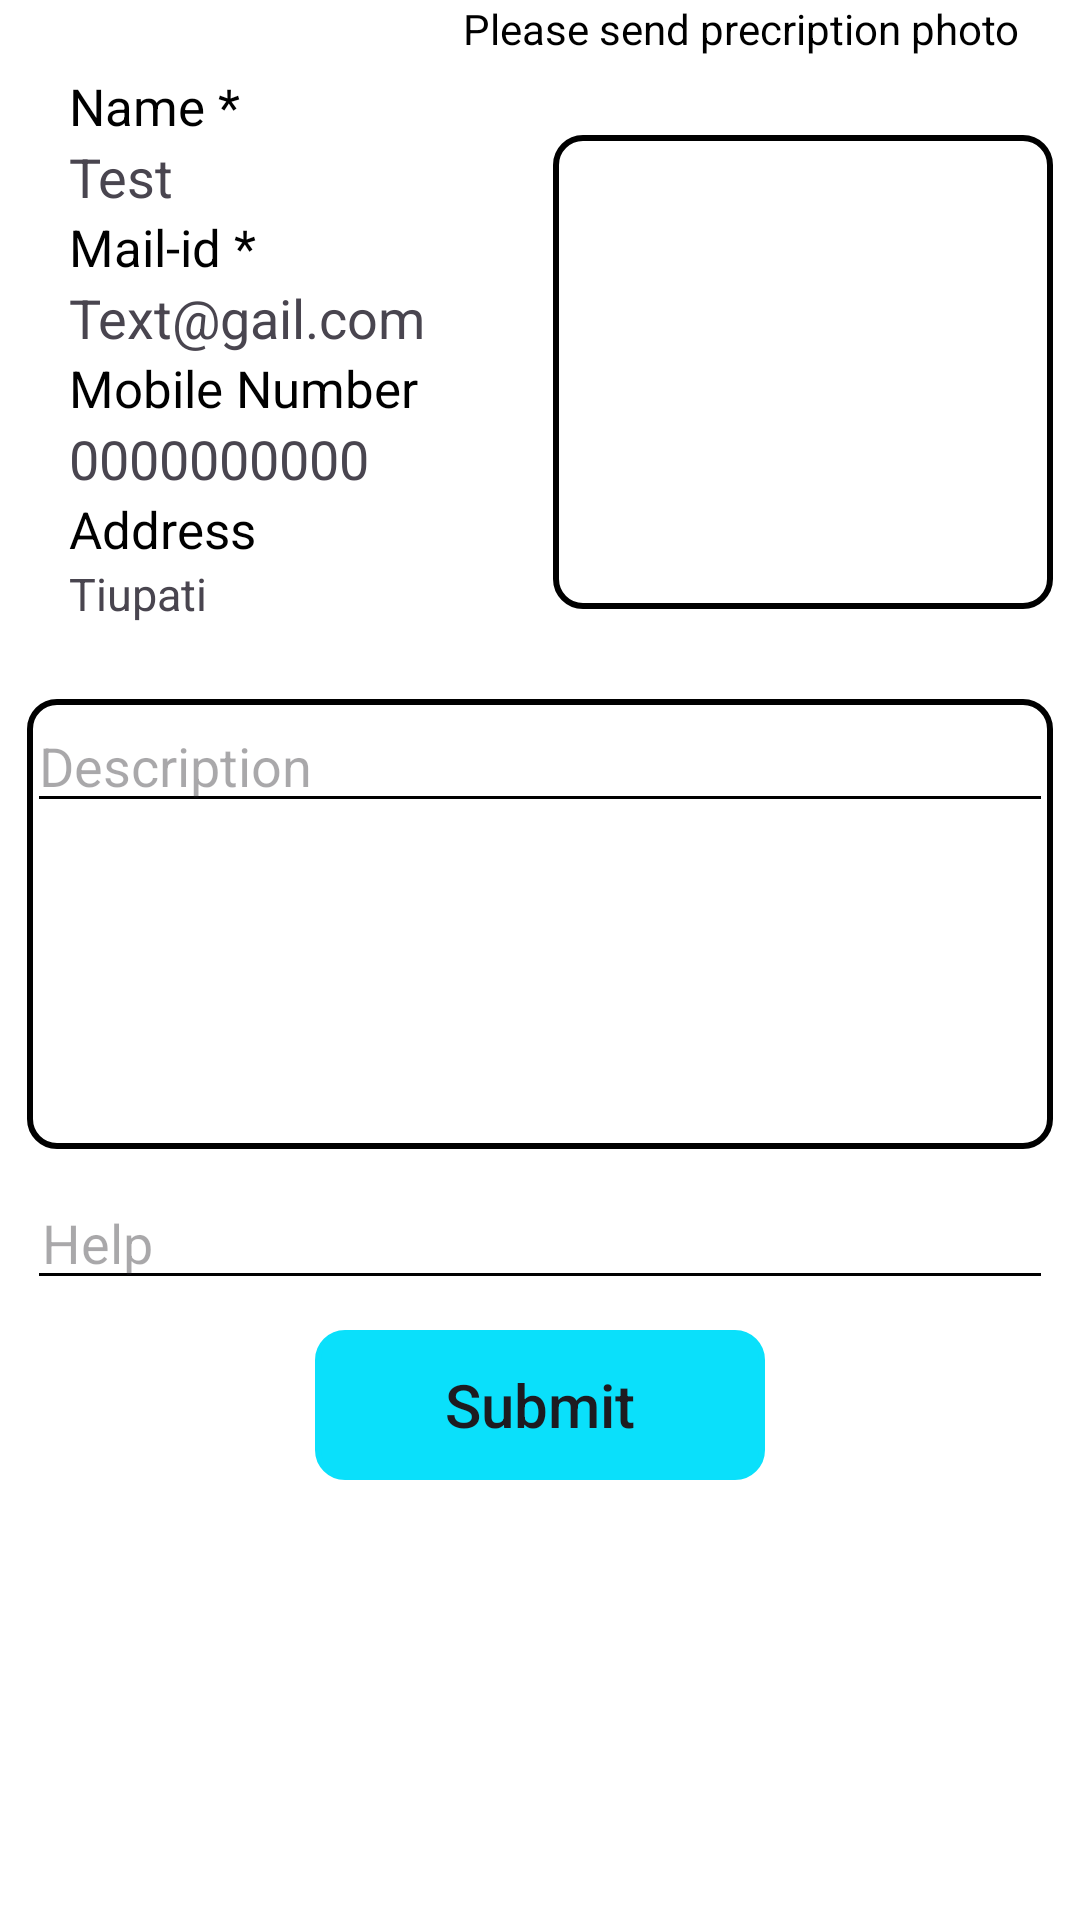

Write the Android layout XML for this screen, with the resource values it uses.
<!-- AndroidManifest.xml: application theme Theme.MobileComputingServicesToSupportFloodDisaster -->
<!-- res/layout/activity_add_donation.xml -->
<?xml version="1.0" encoding="utf-8"?>
<LinearLayout xmlns:android="http://schemas.android.com/apk/res/android"
    xmlns:tools="http://schemas.android.com/tools"
    android:layout_width="match_parent"
    android:layout_height="match_parent"
    android:orientation="vertical"
    tools:context=".Donors.AddDonation">

    <TextView
        android:layout_width="wrap_content"
        android:layout_height="wrap_content"
        android:layout_gravity="end"
        android:paddingEnd="20sp"
        android:text="Please send precription photo"
        android:textColor="@color/black"
        tools:ignore="HardcodedText" />

    <LinearLayout
        style="@style/edittext"
        android:layout_width="match_parent"
        android:layout_height="200dp"
        android:backgroundTint="@color/white">

        <LinearLayout

            android:layout_width="0dp"
            android:layout_height="match_parent"
            android:layout_weight="0.5"
            android:orientation="vertical">

            <TextView
                style="@style/texthead"
                android:layout_height="wrap_content"
                android:text="Name *"
                tools:ignore="HardcodedText" />

            <TextView
                android:id="@+id/name"
                style="@style/headtext" />

            <TextView
                style="@style/texthead"
                android:layout_height="wrap_content"
                android:text="Mail-id *"
                tools:ignore="HardcodedText" />

            <TextView
                android:id="@+id/mailid2"
                style="@style/headtext"
                android:text="Text@gail.com"
                tools:ignore="HardcodedText" />

            <TextView
                style="@style/texthead"
                android:layout_height="wrap_content"
                android:text="Mobile Number"
                tools:ignore="HardcodedText" />

            <TextView
                android:id="@+id/mobile"
                style="@style/headtext"
                android:text="0000000000"
                tools:ignore="HardcodedText" />

            <TextView
                style="@style/texthead"
                android:layout_height="wrap_content"
                android:text="Address"
                tools:ignore="HardcodedText" />

            <TextView
                android:id="@+id/adress"
                style="@style/headtext"
                android:text="Tiupati"
                android:textSize="15sp"
                tools:ignore="HardcodedText" />

        </LinearLayout>

        <ImageView
            android:id="@+id/seton"
            android:layout_width="0dp"
            android:layout_height="158dp"
            android:layout_gravity="center"
            android:layout_weight="0.5"
            android:background="@drawable/line"
            android:padding="10dp"
            android:src="@drawable/camera"
            tools:ignore="ContentDescription" />
    </LinearLayout>

    <LinearLayout
        android:layout_width="match_parent"
        android:layout_height="150dp"
        android:layout_margin="9dp"
        android:background="@drawable/line">

        <EditText
            android:id="@+id/discription"
            android:layout_width="match_parent"
            android:layout_height="wrap_content"
            android:backgroundTint="@color/black"
            android:hint="Description"
            android:textColor="@color/black"
            tools:ignore="HardcodedText" />

    </LinearLayout>

    <EditText
        android:id="@+id/disnmae"
        style="@style/headtext"
        android:layout_marginStart="9dp"
        android:layout_marginEnd="9dp"
        android:backgroundTint="@color/black"
        android:hint="Help"
        android:text=""
        tools:ignore="HardcodedText" />


    <androidx.appcompat.widget.AppCompatButton
        android:id="@+id/submit"
        android:layout_width="150dp"
        android:layout_height="50dp"
        android:layout_gravity="center"
        android:layout_marginTop="10dp"
        android:background="@drawable/line"
        android:backgroundTint="@color/teal_200"
        android:text="Submit"
        android:textAllCaps="false"
        android:textSize="20sp"
        tools:ignore="HardcodedText" />
</LinearLayout>
<!-- resources referenced by this layout -->
<resources>
  <color name="black">#FF000000</color>
  <color name="teal_200">#0AE0FB</color>
  <color name="white">#FFFFFFFF</color>
  <!-- drawable line (drawable) -->
  <?xml version="1.0" encoding="utf-8"?>
  <shape
      android:shape="rectangle" xmlns:android="http://schemas.android.com/apk/res/android">
  <stroke android:color="@color/black"
      android:width="2dp"/>
      <corners android:radius="9dp"/>
  </shape>
  <style name="edittext">
          <item name="android:layout_marginTop">5dp</item>
          <item name="android:layout_marginStart">9dp</item>
          <item name="android:layout_marginEnd">9dp</item>
          <item name="android:paddingStart">9dp</item>
          <item name="android:backgroundTint">@color/teal_200</item>
          <item name="android:background">@drawable/wholecurve</item>
          <item name="android:layout_width">match_parent</item>
          <item name="android:layout_height">50dp</item>
      </style>
  <style name="headtext">
          <item name="android:textSize">18sp</item>
          <item name="android:paddingStart">5dp</item>
          <item name="android:text">Test</item>
          <item name="android:layout_width">match_parent</item>
          <item name="android:layout_height">wrap_content</item>
      </style>
  <style name="texthead">
          <item name="android:textColor">@color/black</item>
          <item name="android:textSize">17sp</item>
          <item name="android:gravity">start</item>
          <item name="android:paddingStart">5dp</item>
          <item name="android:layout_width">match_parent</item>
          <item name="android:layout_height">wrap_content</item>
      </style>
  <style name="Theme.MobileComputingServicesToSupportFloodDisaster" parent="Base.Theme.MobileComputingServicesToSupportFloodDisaster">
          <item name="colorPrimary">@color/purple_500</item>
          <item name="colorPrimaryVariant">@color/purple_700</item>
          <item name="colorOnPrimary">@color/white</item>
          <item name="colorSecondary">@color/teal_200</item>
          <item name="colorSecondaryVariant">@color/teal_700</item>
          <item name="colorOnSecondary">@color/black</item>
          <item name="android:statusBarColor">@color/purple_200</item>
          <item name="android:navigationBarColor">@color/purple_200</item>
          <item name="android:windowBackground">@color/white</item>
      </style>
  <!-- drawable wholecurve (drawable) -->
  <?xml version="1.0" encoding="utf-8"?>
  <shape
      android:shape="rectangle" xmlns:android="http://schemas.android.com/apk/res/android">
  <solid android:color="@color/black"/>
      <corners android:radius="9dp"/>
  </shape>
  <style name="Base.Theme.MobileComputingServicesToSupportFloodDisaster" parent="Theme.Material3.DayNight.NoActionBar">
          
          
      </style>
  <color name="purple_500">#17B3FA</color>
  <color name="purple_700">#2196F3</color>
  <color name="teal_700">#34CDE0</color>
  <color name="purple_200">#09A6ED</color>
</resources>
